The GitHub repository MuhamadAlee/TensorflowJS_CNN contains a labelled image folder "dataset" with 3 categories: formal shirt, pents, t-shirt. Examples follow, each with its label.

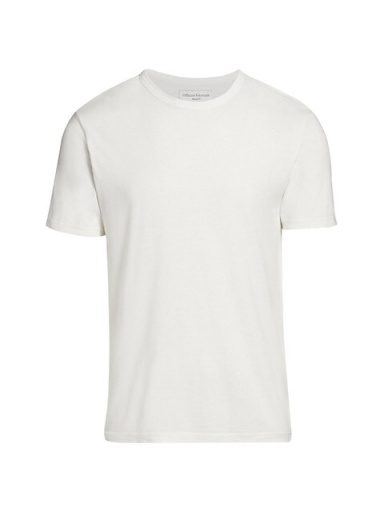
Label: t-shirt

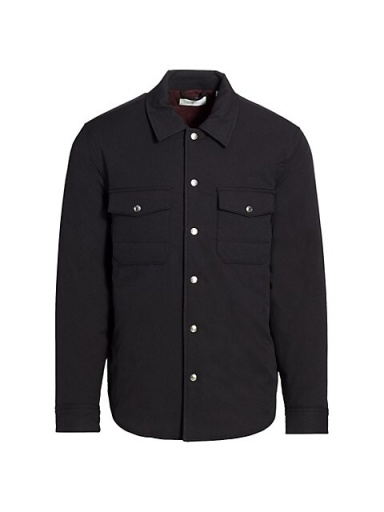
Label: formal shirt

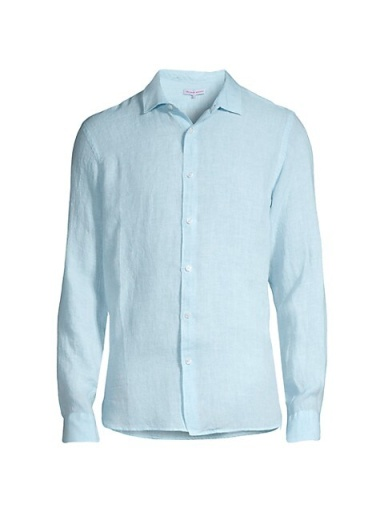
Label: formal shirt

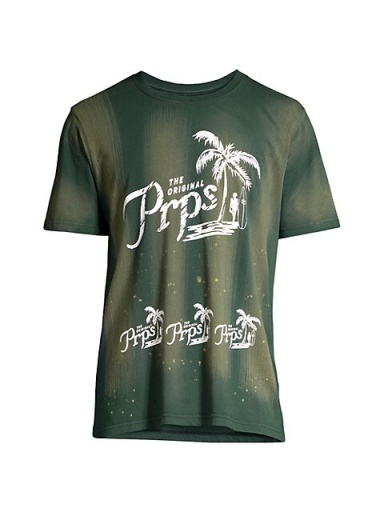
Label: t-shirt

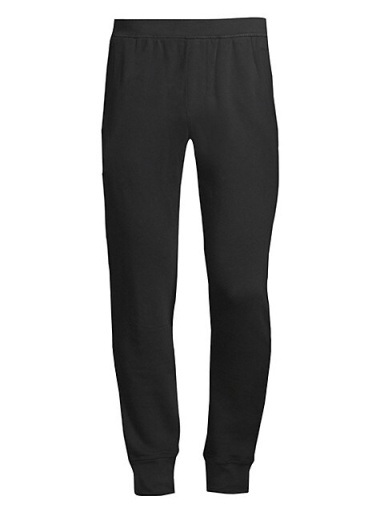
Label: pents

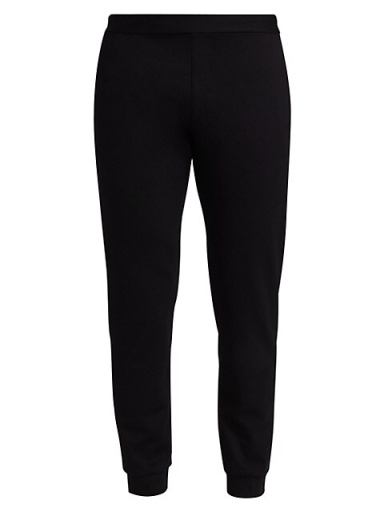
Label: pents
